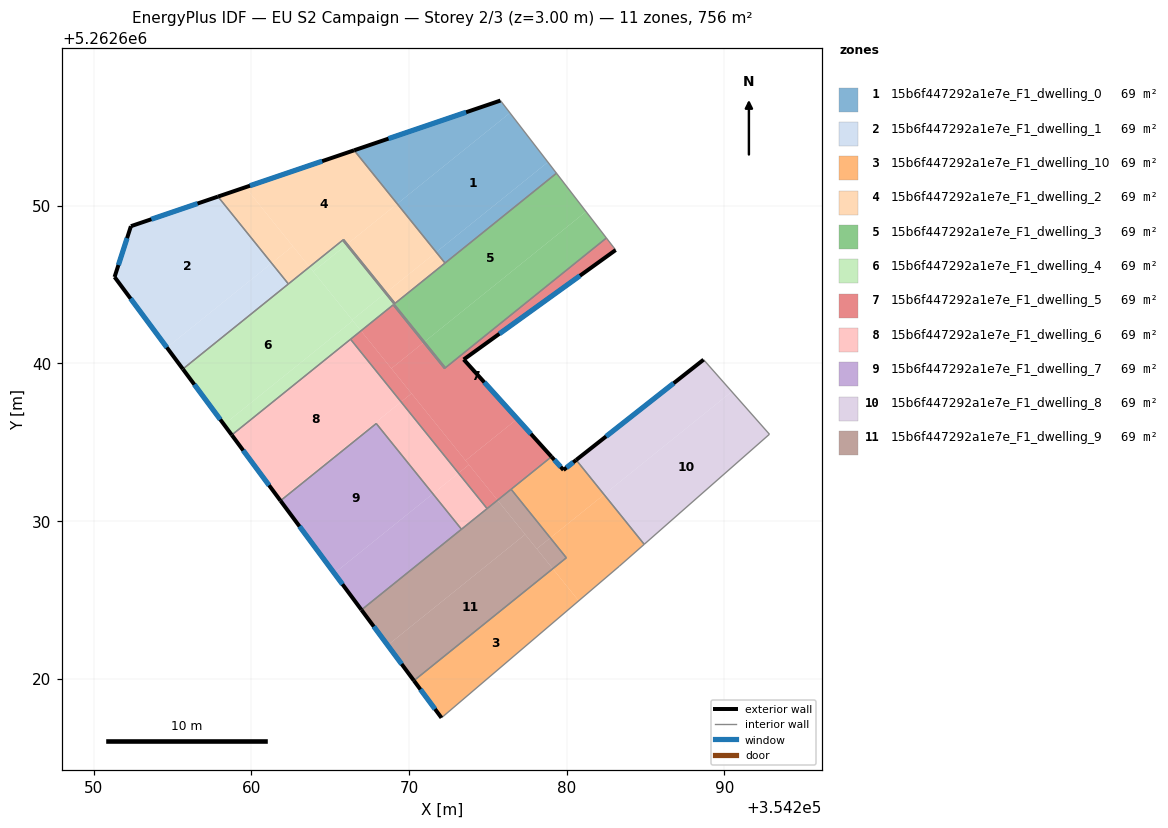
=== STOREY PLAN SPEC (per zone: floor XY polygon, exterior-wall plan segments, windows/doors) ===
zone 1: 15b6f447292a1e7e_F1_dwelling_0  (68.7 m²)
  floor: (354276.40, 5262655.89) (354278.81, 5262652.77) (354271.73, 5262647.06) (354269.25, 5262650.13)
  floor: (354278.81, 5262652.77) (354279.35, 5262652.06) (354272.28, 5262646.37) (354271.73, 5262647.06)
  floor: (354275.80, 5262656.67) (354276.40, 5262655.89) (354269.25, 5262650.13) (354266.52, 5262653.52)
  exterior wall: (354275.80, 5262656.67) – (354266.52, 5262653.52)  [9.8 m]
    window: (354273.62, 5262655.93) – (354268.70, 5262654.26)  [8.3 m²]
  interior walls: 3
zone 2: 15b6f447292a1e7e_F1_dwelling_1  (68.7 m²)
  floor: (354257.88, 5262650.58) (354261.29, 5262646.36) (354254.65, 5262641.01) (354251.33, 5262645.48) (354252.36, 5262648.71)
  floor: (354261.29, 5262646.36) (354262.35, 5262645.04) (354255.66, 5262639.64) (354254.65, 5262641.01)
  exterior wall: (354251.33, 5262645.48) – (354255.66, 5262639.64)  [7.3 m]
    window: (354252.34, 5262644.11) – (354254.64, 5262641.02)  [6.1 m²]
  exterior wall: (354252.36, 5262648.71) – (354251.33, 5262645.48)  [3.4 m]
    window: (354252.12, 5262647.95) – (354251.57, 5262646.24)  [2.9 m²]
  exterior wall: (354257.88, 5262650.58) – (354252.36, 5262648.71)  [5.8 m]
    window: (354256.59, 5262650.14) – (354253.66, 5262649.15)  [4.9 m²]
  interior walls: 2
zone 3: 15b6f447292a1e7e_F1_dwelling_10  (68.7 m²)
  floor: (354279.12, 5262626.98) (354280.76, 5262624.94) (354272.06, 5262617.52) (354270.31, 5262619.88)
  floor: (354280.61, 5262633.88) (354282.37, 5262631.68) (354278.96, 5262628.94) (354276.48, 5262632.02) (354279.04, 5262634.08) (354279.80, 5262633.24)
  floor: (354282.37, 5262631.68) (354284.92, 5262628.53) (354283.34, 5262627.14) (354280.76, 5262624.94) (354279.12, 5262626.98) (354279.98, 5262627.67) (354278.96, 5262628.94)
  exterior wall: (354279.80, 5262633.24) – (354279.04, 5262634.08)  [1.1 m]
    window: (354279.62, 5262633.44) – (354279.22, 5262633.89)  [1.0 m²]
  exterior wall: (354280.60, 5262633.88) – (354279.80, 5262633.24)  [1.0 m]
    window: (354280.42, 5262633.73) – (354279.99, 5262633.39)  [0.9 m²]
  exterior wall: (354270.31, 5262619.88) – (354272.06, 5262617.52)  [2.9 m]
    window: (354270.72, 5262619.33) – (354271.65, 5262618.08)  [2.5 m²]
  interior walls: 6
zone 4: 15b6f447292a1e7e_F1_dwelling_2  (68.7 m²)
  floor: (354266.52, 5262653.52) (354269.25, 5262650.13) (354266.09, 5262647.57) (354265.85, 5262647.86) (354263.69, 5262646.12) (354259.62, 5262651.17)
  floor: (354259.62, 5262651.17) (354262.63, 5262647.44) (354261.29, 5262646.36) (354257.88, 5262650.58)
  floor: (354269.25, 5262650.13) (354271.73, 5262647.06) (354268.56, 5262644.51) (354266.09, 5262647.57)
  floor: (354262.63, 5262647.44) (354263.69, 5262646.12) (354262.35, 5262645.04) (354261.29, 5262646.36)
  floor: (354271.73, 5262647.06) (354272.28, 5262646.37) (354269.12, 5262643.81) (354268.56, 5262644.51)
  exterior wall: (354266.52, 5262653.52) – (354257.88, 5262650.58)  [9.1 m]
    window: (354264.49, 5262652.83) – (354259.91, 5262651.27)  [7.7 m²]
  interior walls: 6
zone 5: 15b6f447292a1e7e_F1_dwelling_3  (68.7 m²)
  floor: (354279.35, 5262652.06) (354281.23, 5262649.63) (354270.98, 5262641.37) (354268.50, 5262644.46) (354268.56, 5262644.51) (354269.12, 5262643.81)
  floor: (354281.23, 5262649.63) (354282.52, 5262647.96) (354272.31, 5262639.73) (354270.98, 5262641.37)
  floor: (354266.09, 5262647.57) (354268.56, 5262644.51) (354268.50, 5262644.46) (354266.03, 5262647.52)
  floor: (354265.85, 5262647.86) (354266.09, 5262647.57) (354266.03, 5262647.52) (354265.79, 5262647.81)
  interior walls: 7
zone 6: 15b6f447292a1e7e_F1_dwelling_4  (68.7 m²)
  floor: (354263.69, 5262646.12) (354266.44, 5262642.71) (354258.27, 5262636.13) (354255.66, 5262639.64)
  floor: (354268.99, 5262643.71) (354266.96, 5262642.07) (354266.40, 5262642.76) (354268.50, 5262644.46) (354270.98, 5262641.37) (354270.92, 5262641.32)
  floor: (354265.79, 5262647.81) (354266.03, 5262647.52) (354263.92, 5262645.83) (354263.69, 5262646.12)
  floor: (354270.98, 5262641.37) (354272.31, 5262639.73) (354272.25, 5262639.67) (354270.92, 5262641.32)
  floor: (354266.03, 5262647.52) (354268.50, 5262644.46) (354266.40, 5262642.76) (354263.93, 5262645.83)
  floor: (354266.44, 5262642.71) (354266.96, 5262642.07) (354258.76, 5262635.46) (354258.27, 5262636.13)
  exterior wall: (354255.66, 5262639.64) – (354258.76, 5262635.46)  [5.2 m]
    window: (354256.39, 5262638.66) – (354258.03, 5262636.44)  [4.4 m²]
  interior walls: 7
zone 7: 15b6f447292a1e7e_F1_dwelling_5  (68.7 m²)
  floor: (354282.52, 5262647.96) (354283.11, 5262647.19) (354273.47, 5262640.25) (354276.87, 5262636.49) (354273.59, 5262633.84) (354268.88, 5262639.68) (354270.92, 5262641.32) (354272.25, 5262639.67)
  floor: (354276.87, 5262636.49) (354279.04, 5262634.08) (354275.62, 5262631.33) (354273.59, 5262633.84)
  floor: (354268.99, 5262643.71) (354270.92, 5262641.32) (354268.88, 5262639.68) (354266.96, 5262642.07)
  floor: (354270.16, 5262638.09) (354273.80, 5262633.58) (354273.14, 5262633.04) (354269.50, 5262637.56)
  floor: (354273.80, 5262633.58) (354275.62, 5262631.33) (354274.95, 5262630.79) (354273.14, 5262633.04)
  floor: (354266.96, 5262642.07) (354270.16, 5262638.09) (354269.50, 5262637.56) (354266.29, 5262641.54)
  exterior wall: (354273.47, 5262640.25) – (354283.11, 5262647.19)  [11.9 m]
    window: (354275.73, 5262641.88) – (354280.84, 5262645.56)  [10.0 m²]
  exterior wall: (354279.04, 5262634.08) – (354273.47, 5262640.25)  [8.3 m]
    window: (354277.73, 5262635.53) – (354274.78, 5262638.80)  [7.0 m²]
  interior walls: 8
zone 8: 15b6f447292a1e7e_F1_dwelling_6  (68.7 m²)
  floor: (354266.29, 5262641.54) (354269.50, 5262637.56) (354261.80, 5262631.36) (354258.76, 5262635.46)
  floor: (354269.50, 5262637.56) (354273.14, 5262633.04) (354271.51, 5262631.73) (354267.92, 5262636.19) (354261.85, 5262631.29) (354261.80, 5262631.36)
  floor: (354273.14, 5262633.04) (354274.95, 5262630.79) (354273.33, 5262629.48) (354271.51, 5262631.73)
  exterior wall: (354258.76, 5262635.46) – (354261.85, 5262631.29)  [5.2 m]
    window: (354259.48, 5262634.48) – (354261.12, 5262632.27)  [4.4 m²]
  interior walls: 5
zone 9: 15b6f447292a1e7e_F1_dwelling_7  (68.7 m²)
  floor: (354267.92, 5262636.19) (354271.51, 5262631.73) (354265.26, 5262626.69) (354261.85, 5262631.29)
  floor: (354271.51, 5262631.73) (354273.33, 5262629.48) (354266.99, 5262624.37) (354265.26, 5262626.69)
  exterior wall: (354261.85, 5262631.29) – (354266.98, 5262624.37)  [8.6 m]
    window: (354263.06, 5262629.67) – (354265.78, 5262625.99)  [7.3 m²]
  interior walls: 3
zone 10: 15b6f447292a1e7e_F1_dwelling_8  (68.7 m²)
  floor: (354288.68, 5262640.24) (354290.47, 5262638.21) (354282.37, 5262631.68) (354280.61, 5262633.88)
  floor: (354290.47, 5262638.21) (354292.86, 5262635.51) (354284.92, 5262628.53) (354282.37, 5262631.68)
  exterior wall: (354288.68, 5262640.24) – (354280.60, 5262633.88)  [10.3 m]
    window: (354286.79, 5262638.75) – (354282.50, 5262635.37)  [8.7 m²]
  interior walls: 3
zone 11: 15b6f447292a1e7e_F1_dwelling_9  (68.7 m²)
  floor: (354278.96, 5262628.94) (354279.98, 5262627.67) (354279.12, 5262626.98) (354278.10, 5262628.24)
  floor: (354277.37, 5262629.16) (354279.12, 5262626.98) (354270.31, 5262619.88) (354268.65, 5262622.13)
  floor: (354275.62, 5262631.33) (354277.37, 5262629.16) (354268.65, 5262622.13) (354266.99, 5262624.37)
  floor: (354276.48, 5262632.02) (354278.96, 5262628.94) (354278.10, 5262628.24) (354275.62, 5262631.33)
  exterior wall: (354266.98, 5262624.37) – (354270.31, 5262619.88)  [5.6 m]
    window: (354267.77, 5262623.31) – (354269.53, 5262620.93)  [4.7 m²]
  interior walls: 5

=== DERIVED (storey summary) ===
Building: EU S2 Campaign
Storey: 2 of 3  (floor level z = 3.00 m)
Storey gross floor area: 755.7 m²
Zones on this storey: 11
  - 15b6f447292a1e7e_F1_dwelling_0: floor 68.7 m²; exterior wall 9.8 m (29.4 m²); 1 window(s) 8.3 m²; WWR 28.1%
  - 15b6f447292a1e7e_F1_dwelling_1: floor 68.7 m²; exterior wall 16.5 m (49.5 m²); 3 window(s) 13.9 m²; WWR 28.1%
  - 15b6f447292a1e7e_F1_dwelling_10: floor 68.7 m²; exterior wall 5.1 m (15.3 m²); 3 window(s) 4.3 m²; WWR 28.1%
  - 15b6f447292a1e7e_F1_dwelling_2: floor 68.7 m²; exterior wall 9.1 m (27.4 m²); 1 window(s) 7.7 m²; WWR 28.1%
  - 15b6f447292a1e7e_F1_dwelling_3: floor 68.7 m²
  - 15b6f447292a1e7e_F1_dwelling_4: floor 68.7 m²; exterior wall 5.2 m (15.6 m²); 1 window(s) 4.4 m²; WWR 28.1%
  - 15b6f447292a1e7e_F1_dwelling_5: floor 68.7 m²; exterior wall 20.2 m (60.6 m²); 2 window(s) 17.0 m²; WWR 28.1%
  - 15b6f447292a1e7e_F1_dwelling_6: floor 68.7 m²; exterior wall 5.2 m (15.6 m²); 1 window(s) 4.4 m²; WWR 28.1%
  - 15b6f447292a1e7e_F1_dwelling_7: floor 68.7 m²; exterior wall 8.6 m (25.9 m²); 1 window(s) 7.3 m²; WWR 28.1%
  - 15b6f447292a1e7e_F1_dwelling_8: floor 68.7 m²; exterior wall 10.3 m (30.9 m²); 1 window(s) 8.7 m²; WWR 28.1%
  - 15b6f447292a1e7e_F1_dwelling_9: floor 68.7 m²; exterior wall 5.6 m (16.8 m²); 1 window(s) 4.7 m²; WWR 28.1%
Zone adjacency (shared interzone walls):
  - 15b6f447292a1e7e_F1_dwelling_0 ↔ 15b6f447292a1e7e_F1_dwelling_2
  - 15b6f447292a1e7e_F1_dwelling_0 ↔ 15b6f447292a1e7e_F1_dwelling_3
  - 15b6f447292a1e7e_F1_dwelling_1 ↔ 15b6f447292a1e7e_F1_dwelling_2
  - 15b6f447292a1e7e_F1_dwelling_1 ↔ 15b6f447292a1e7e_F1_dwelling_4
  - 15b6f447292a1e7e_F1_dwelling_10 ↔ 15b6f447292a1e7e_F1_dwelling_5
  - 15b6f447292a1e7e_F1_dwelling_10 ↔ 15b6f447292a1e7e_F1_dwelling_8
  - 15b6f447292a1e7e_F1_dwelling_10 ↔ 15b6f447292a1e7e_F1_dwelling_9
  - 15b6f447292a1e7e_F1_dwelling_2 ↔ 15b6f447292a1e7e_F1_dwelling_3
  - 15b6f447292a1e7e_F1_dwelling_2 ↔ 15b6f447292a1e7e_F1_dwelling_4
  - 15b6f447292a1e7e_F1_dwelling_3 ↔ 15b6f447292a1e7e_F1_dwelling_4
  - 15b6f447292a1e7e_F1_dwelling_3 ↔ 15b6f447292a1e7e_F1_dwelling_5
  - 15b6f447292a1e7e_F1_dwelling_4 ↔ 15b6f447292a1e7e_F1_dwelling_5
  - 15b6f447292a1e7e_F1_dwelling_4 ↔ 15b6f447292a1e7e_F1_dwelling_6
  - 15b6f447292a1e7e_F1_dwelling_5 ↔ 15b6f447292a1e7e_F1_dwelling_6
  - 15b6f447292a1e7e_F1_dwelling_5 ↔ 15b6f447292a1e7e_F1_dwelling_9
  - 15b6f447292a1e7e_F1_dwelling_6 ↔ 15b6f447292a1e7e_F1_dwelling_7
  - 15b6f447292a1e7e_F1_dwelling_6 ↔ 15b6f447292a1e7e_F1_dwelling_9
  - 15b6f447292a1e7e_F1_dwelling_7 ↔ 15b6f447292a1e7e_F1_dwelling_9